Run: headless pygame with SDL's dummy video driver; simulated clock (each Clock.tick advances the game by its frame time, no real sleeping); random seed 0; keys injected as events and as key.get_pressed() state; no mouse input.
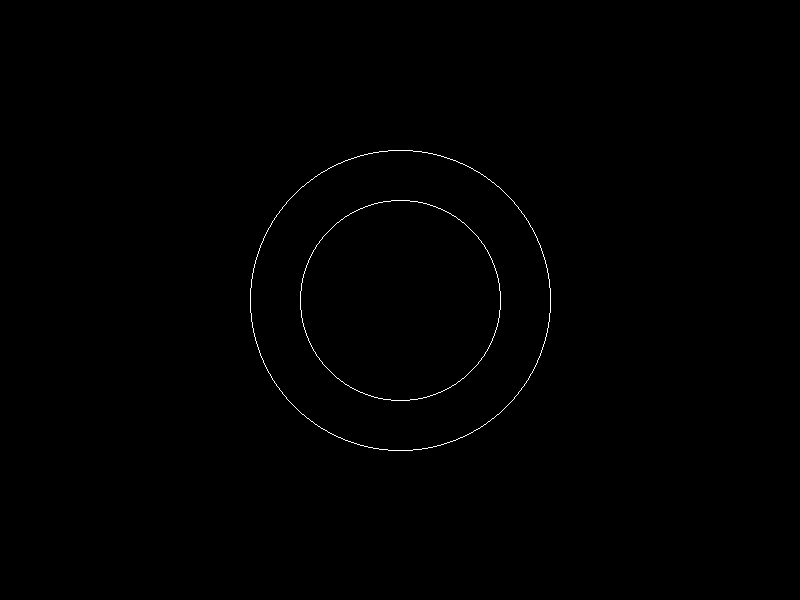
Frame 1 of 4 · flips 1–60 · no input
Frame 2 of 4 · flips 61–180 · tapped SPACE, RETURN · held RIGHT (→), D · screen unchanged from frame 1, image omitted
Frame 3 of 4 · flips 181–300 · held DOWN (↓), S · screen unchanged from frame 2, image omitted
Frame 4 of 4 · flips 301–420 · held LEFT (←), A, UP (↑), W · screen unchanged from frame 3, image omitted

The pygame program that drew these frames:

import pygame
import sys


def draw_circle_midpoint(xc, yc, r):
    x = 0
    y = r
    d = 1 - r

    plot_circle_points(xc, yc, x, y)

    while x < y:
        x += 1
        if d < 0:
            d += 2 * x + 1
        else:
            y -= 1
            d += 2 * (x - y) + 1
        plot_circle_points(xc, yc, x, y)

def plot_circle_points(xc, yc, x, y):
    # Use 8-way symmetry to draw circle
    screen.set_at((xc + x, yc + y), WHITE)
    screen.set_at((xc - x, yc + y), WHITE)
    screen.set_at((xc + x, yc - y), WHITE)
    screen.set_at((xc - x, yc - y), WHITE)
    screen.set_at((xc + y, yc + x), WHITE)
    screen.set_at((xc - y, yc + x), WHITE)
    screen.set_at((xc + y, yc - x), WHITE)
    screen.set_at((xc - y, yc - x), WHITE)

pygame.init()
WIDTH = 800
HEIGHT = 600

screen = pygame.display.set_mode((WIDTH, HEIGHT))

pygame.display.set_caption("mid point circle Drawing Algorithm")

WHITE = (255, 255, 255)
BLACK = (0, 0, 0)


def main():
    while True:
        for event in pygame.event.get():
            if event.type==pygame.QUIT:
                pygame.quit()
                sys.exit()
        screen.fill(BLACK)
       # Draw circle at center of screen with radius 100
        draw_circle_midpoint(WIDTH // 2, HEIGHT //2, 100)
        draw_circle_midpoint(WIDTH // 2, HEIGHT //2, 150)



        pygame.display.flip()
        pygame.time.delay(100)

if __name__ == "__main__":
    main()
